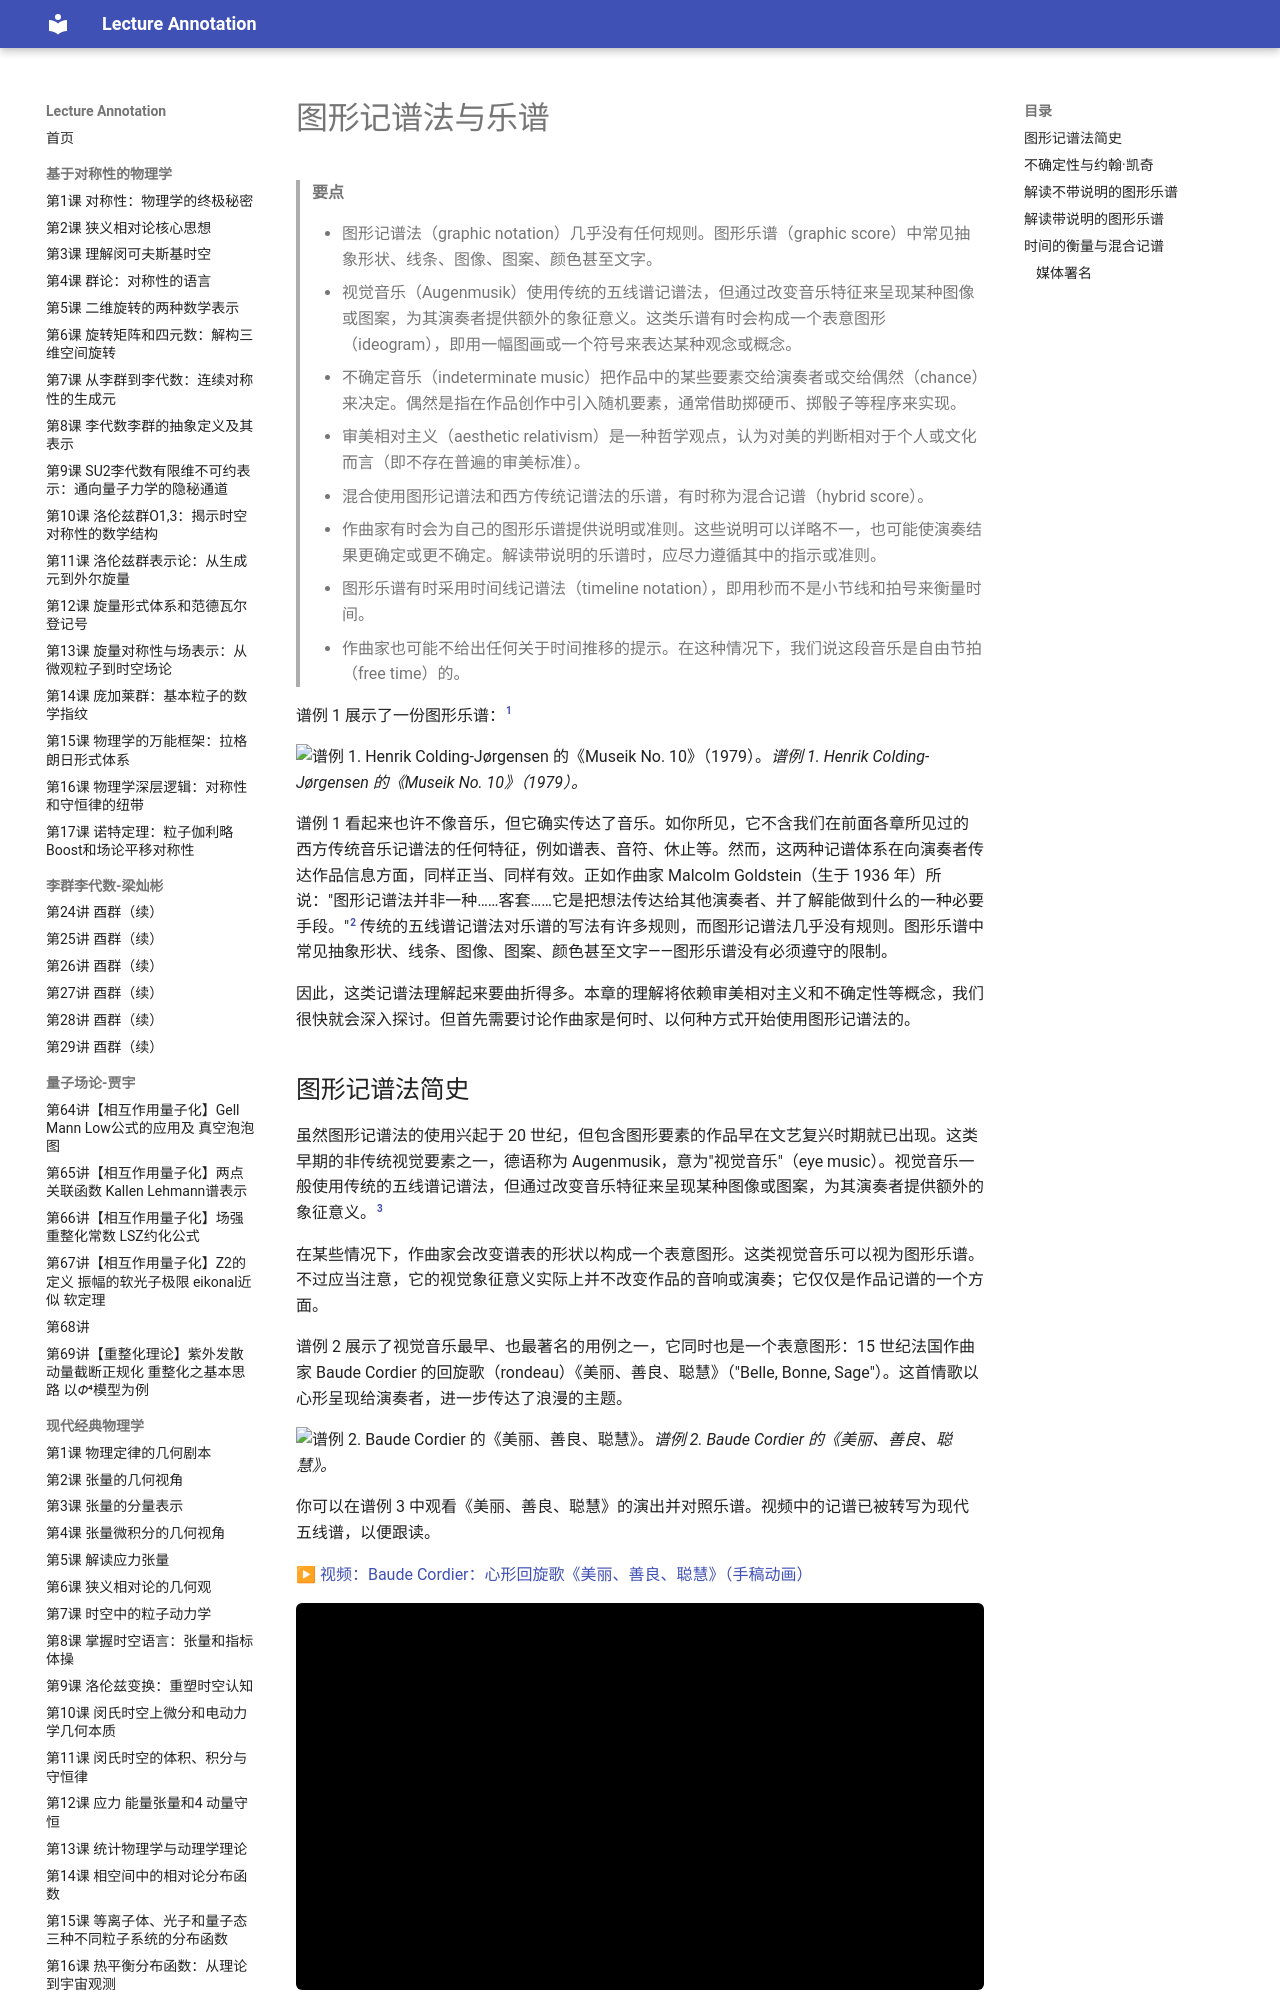

repository: k-l-lambda/lecture-annotation · page: ebooks/omt-v2/15-chapters-in-development/01-graphic-notation-and-scores/index.html · generator: mkdocs

---
title: "图形记谱法与乐谱"
slug: "graphic-notation-and-scores"
source: "https://viva.pressbooks.pub/openmusictheory/chapter/graphic-notation-and-scores/"
authors: ["Zach Gist", "Chelsey Hamm"]
license: "CC BY-SA 4.0"
modified: "2026-06-05"
---

# 图形记谱法与乐谱

> **要点**
>
> - 图形记谱法（graphic notation）几乎没有任何规则。图形乐谱（graphic score）中常见抽象形状、线条、图像、图案、颜色甚至文字。
> - 视觉音乐（Augenmusik）使用传统的五线谱记谱法，但通过改变音乐特征来呈现某种图像或图案，为其演奏者提供额外的象征意义。这类乐谱有时会构成一个表意图形（ideogram），即用一幅图画或一个符号来表达某种观念或概念。
> - 不确定音乐（indeterminate music）把作品中的某些要素交给演奏者或交给偶然（chance）来决定。偶然是指在作品创作中引入随机要素，通常借助掷硬币、掷骰子等程序来实现。
> - 审美相对主义（aesthetic relativism）是一种哲学观点，认为对美的判断相对于个人或文化而言（即不存在普遍的审美标准）。
> - 混合使用图形记谱法和西方传统记谱法的乐谱，有时称为混合记谱（hybrid score）。
> - 作曲家有时会为自己的图形乐谱提供说明或准则。这些说明可以详略不一，也可能使演奏结果更确定或更不确定。解读带说明的乐谱时，应尽力遵循其中的指示或准则。
> - 图形乐谱有时采用时间线记谱法（timeline notation），即用秒而不是小节线和拍号来衡量时间。
> - 作曲家也可能不给出任何关于时间推移的提示。在这种情况下，我们说这段音乐是自由节拍（free time）的。

谱例 1 展示了一份图形乐谱：[^1]

![谱例 1. Henrik Colding-Jørgensen 的《Museik No. 10》（1979）。](../media/2025/06/Museik-No.-10-H.-Colding-Jorgensen-1979-scaled.jpg)*谱例 1. Henrik Colding-Jørgensen 的《Museik No. 10》（1979）。*

谱例 1 看起来也许不像音乐，但它确实传达了音乐。如你所见，它不含我们在前面各章所见过的西方传统音乐记谱法的任何特征，例如谱表、音符、休止等。然而，这两种记谱体系在向演奏者传达作品信息方面，同样正当、同样有效。正如作曲家 Malcolm Goldstein（生于 1936 年）所说："图形记谱法并非一种……客套……它是把想法传达给其他演奏者、并了解能做到什么的一种必要手段。"[^2] 传统的五线谱记谱法对乐谱的写法有许多规则，而图形记谱法几乎没有规则。图形乐谱中常见抽象形状、线条、图像、图案、颜色甚至文字——图形乐谱没有必须遵守的限制。

因此，这类记谱法理解起来要曲折得多。本章的理解将依赖审美相对主义和不确定性等概念，我们很快就会深入探讨。但首先需要讨论作曲家是何时、以何种方式开始使用图形记谱法的。
